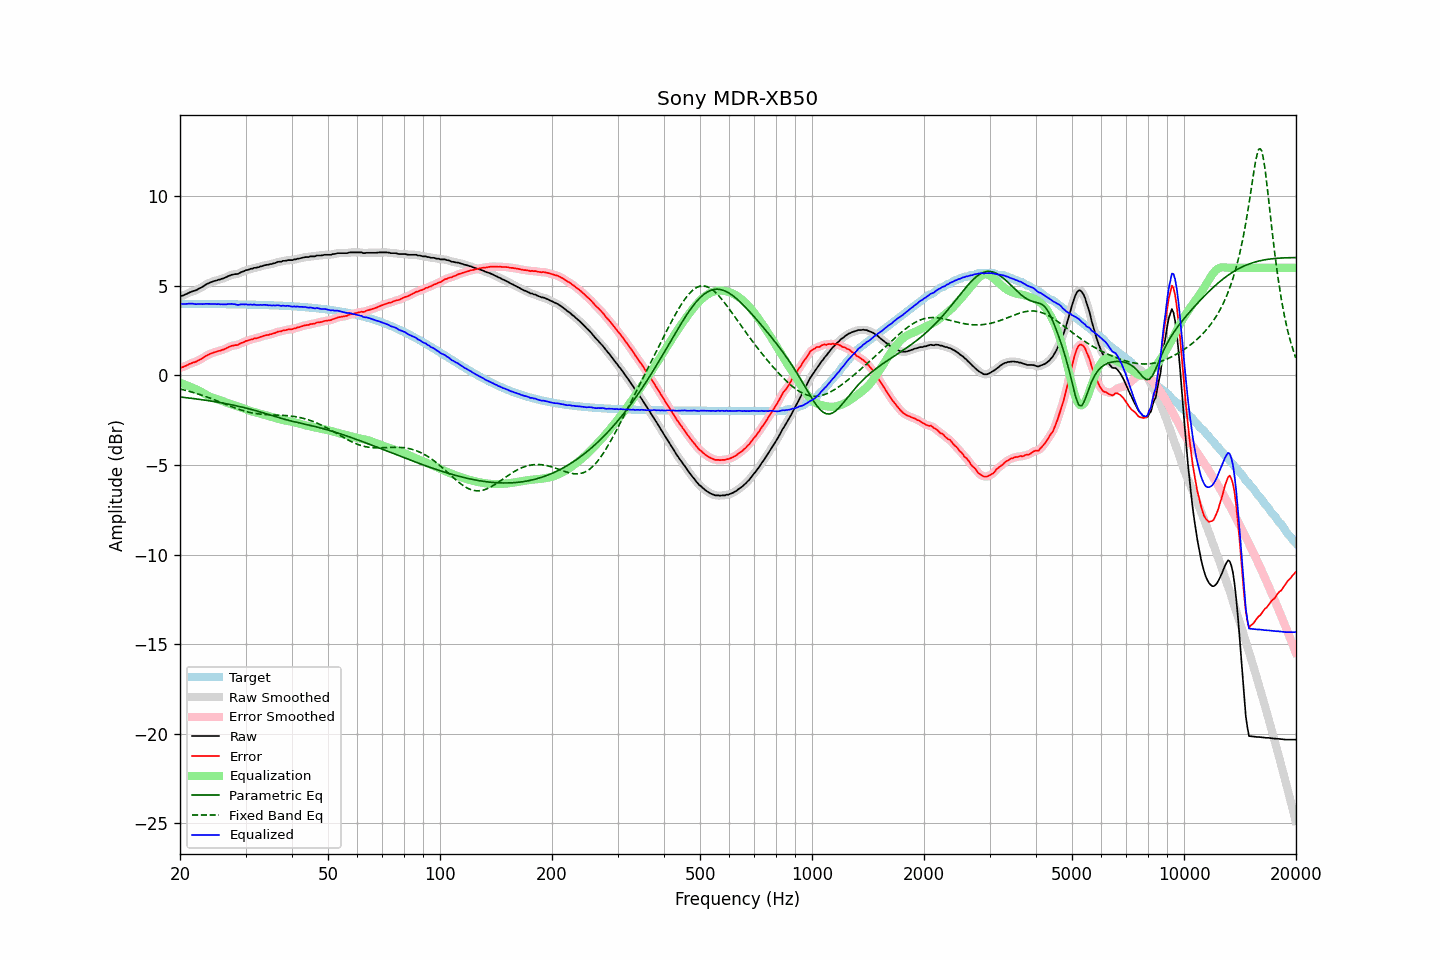

The table this chart was drawn from, first rows:
frequency, raw, error, smoothed, error_smoothed, equalization, parametric_eq, fixed_band_eq, equalized_raw, equalized_smoothed, target
20.00, 4.41, 0.42, 4.41, 0.42, -0.41, -1.21, -0.76, 4.00, 4.00, 3.99
20.20, 4.44, 0.45, 4.44, 0.44, -0.45, -1.22, -0.78, 3.99, 3.99, 3.99
20.40, 4.46, 0.47, 4.46, 0.47, -0.48, -1.23, -0.80, 3.98, 3.98, 3.99
20.61, 4.50, 0.51, 4.50, 0.51, -0.52, -1.24, -0.83, 3.98, 3.98, 3.99
20.81, 4.54, 0.55, 4.54, 0.55, -0.55, -1.25, -0.85, 3.99, 3.99, 3.99
21.02, 4.58, 0.59, 4.58, 0.59, -0.59, -1.26, -0.87, 3.99, 4.00, 3.99
21.23, 4.63, 0.64, 4.63, 0.64, -0.62, -1.27, -0.90, 4.01, 4.00, 3.99
21.44, 4.66, 0.67, 4.66, 0.67, -0.66, -1.28, -0.92, 4.00, 4.00, 3.99
21.66, 4.70, 0.71, 4.69, 0.70, -0.70, -1.29, -0.95, 4.00, 3.99, 3.99
21.87, 4.72, 0.73, 4.72, 0.73, -0.74, -1.30, -0.98, 3.98, 3.98, 3.99
22.09, 4.75, 0.76, 4.76, 0.77, -0.78, -1.31, -1.00, 3.97, 3.98, 3.99
22.31, 4.80, 0.81, 4.80, 0.81, -0.82, -1.33, -1.03, 3.98, 3.98, 3.99
22.54, 4.85, 0.86, 4.84, 0.86, -0.86, -1.34, -1.06, 3.98, 3.98, 3.99
22.76, 4.89, 0.90, 4.89, 0.91, -0.91, -1.35, -1.09, 3.98, 3.98, 3.99
22.99, 4.94, 0.96, 4.94, 0.96, -0.96, -1.36, -1.12, 3.98, 3.98, 3.98
23.22, 5.00, 1.02, 5.00, 1.02, -1.02, -1.38, -1.15, 3.98, 3.98, 3.98
23.45, 5.06, 1.08, 5.06, 1.07, -1.07, -1.39, -1.18, 3.99, 3.99, 3.98
23.69, 5.11, 1.13, 5.11, 1.13, -1.12, -1.40, -1.22, 3.99, 3.99, 3.98
23.92, 5.15, 1.17, 5.15, 1.17, -1.16, -1.42, -1.25, 3.99, 3.99, 3.98
24.16, 5.19, 1.21, 5.19, 1.21, -1.20, -1.43, -1.28, 3.99, 3.99, 3.98
24.40, 5.22, 1.24, 5.22, 1.24, -1.24, -1.44, -1.32, 3.98, 3.98, 3.98
24.65, 5.26, 1.28, 5.25, 1.27, -1.27, -1.46, -1.35, 3.99, 3.98, 3.98
24.89, 5.28, 1.30, 5.28, 1.30, -1.30, -1.47, -1.38, 3.98, 3.98, 3.98
25.14, 5.30, 1.32, 5.31, 1.33, -1.33, -1.49, -1.42, 3.97, 3.98, 3.98
25.39, 5.34, 1.36, 5.33, 1.35, -1.36, -1.50, -1.46, 3.98, 3.97, 3.98
25.65, 5.35, 1.37, 5.36, 1.38, -1.39, -1.52, -1.49, 3.96, 3.97, 3.98
25.91, 5.39, 1.42, 5.38, 1.41, -1.42, -1.54, -1.53, 3.97, 3.97, 3.97
26.16, 5.41, 1.44, 5.41, 1.44, -1.45, -1.55, -1.56, 3.96, 3.96, 3.97
26.43, 5.45, 1.48, 5.45, 1.48, -1.49, -1.57, -1.60, 3.96, 3.96, 3.97
26.69, 5.49, 1.52, 5.49, 1.52, -1.52, -1.59, -1.64, 3.97, 3.97, 3.97
26.96, 5.54, 1.57, 5.54, 1.57, -1.56, -1.60, -1.67, 3.98, 3.98, 3.97
27.23, 5.57, 1.60, 5.57, 1.60, -1.59, -1.62, -1.71, 3.98, 3.98, 3.97
27.50, 5.61, 1.64, 5.60, 1.64, -1.62, -1.64, -1.74, 3.99, 3.99, 3.97
27.77, 5.62, 1.65, 5.63, 1.66, -1.65, -1.66, -1.78, 3.97, 3.98, 3.97
28.05, 5.65, 1.69, 5.64, 1.68, -1.68, -1.68, -1.81, 3.97, 3.96, 3.96
28.33, 5.65, 1.69, 5.65, 1.69, -1.70, -1.70, -1.84, 3.95, 3.95, 3.96
28.62, 5.66, 1.70, 5.68, 1.71, -1.73, -1.72, -1.88, 3.93, 3.94, 3.96
28.90, 5.71, 1.75, 5.71, 1.75, -1.76, -1.74, -1.91, 3.95, 3.95, 3.96
29.19, 5.76, 1.80, 5.75, 1.79, -1.79, -1.76, -1.94, 3.97, 3.95, 3.96
29.48, 5.79, 1.83, 5.79, 1.84, -1.83, -1.78, -1.96, 3.96, 3.97, 3.96
29.78, 5.82, 1.87, 5.83, 1.87, -1.86, -1.80, -1.99, 3.96, 3.96, 3.95
30.08, 5.87, 1.92, 5.86, 1.90, -1.90, -1.82, -2.01, 3.97, 3.96, 3.95
30.38, 5.88, 1.93, 5.89, 1.94, -1.93, -1.85, -2.04, 3.95, 3.95, 3.95
30.68, 5.91, 1.96, 5.91, 1.96, -1.96, -1.87, -2.06, 3.95, 3.95, 3.95
30.99, 5.95, 2.00, 5.94, 1.99, -1.99, -1.89, -2.08, 3.96, 3.95, 3.95
31.30, 5.95, 2.01, 5.97, 2.02, -2.02, -1.92, -2.10, 3.93, 3.95, 3.94
31.61, 6.00, 2.06, 5.99, 2.04, -2.04, -1.94, -2.11, 3.96, 3.94, 3.94
31.93, 6.00, 2.06, 6.00, 2.06, -2.07, -1.97, -2.13, 3.93, 3.94, 3.94
32.24, 6.02, 2.08, 6.03, 2.09, -2.09, -1.99, -2.14, 3.93, 3.93, 3.94
32.57, 6.04, 2.11, 6.04, 2.11, -2.12, -2.02, -2.15, 3.92, 3.92, 3.93
32.89, 6.08, 2.15, 6.07, 2.14, -2.14, -2.05, -2.16, 3.94, 3.93, 3.93
33.22, 6.09, 2.16, 6.10, 2.17, -2.17, -2.07, -2.17, 3.92, 3.93, 3.93
33.55, 6.13, 2.20, 6.13, 2.20, -2.19, -2.10, -2.18, 3.94, 3.94, 3.93
33.89, 6.15, 2.23, 6.15, 2.22, -2.22, -2.13, -2.19, 3.93, 3.93, 3.92
34.23, 6.17, 2.25, 6.17, 2.25, -2.24, -2.15, -2.19, 3.93, 3.93, 3.92
34.57, 6.17, 2.25, 6.18, 2.26, -2.27, -2.18, -2.20, 3.90, 3.91, 3.92
34.92, 6.21, 2.30, 6.20, 2.28, -2.29, -2.21, -2.20, 3.92, 3.91, 3.91
35.27, 6.21, 2.30, 6.22, 2.31, -2.32, -2.24, -2.20, 3.89, 3.90, 3.91
35.62, 6.25, 2.34, 6.24, 2.33, -2.34, -2.26, -2.21, 3.91, 3.90, 3.91
35.97, 6.26, 2.36, 6.27, 2.37, -2.37, -2.29, -2.21, 3.89, 3.90, 3.90
... 635 more rows
